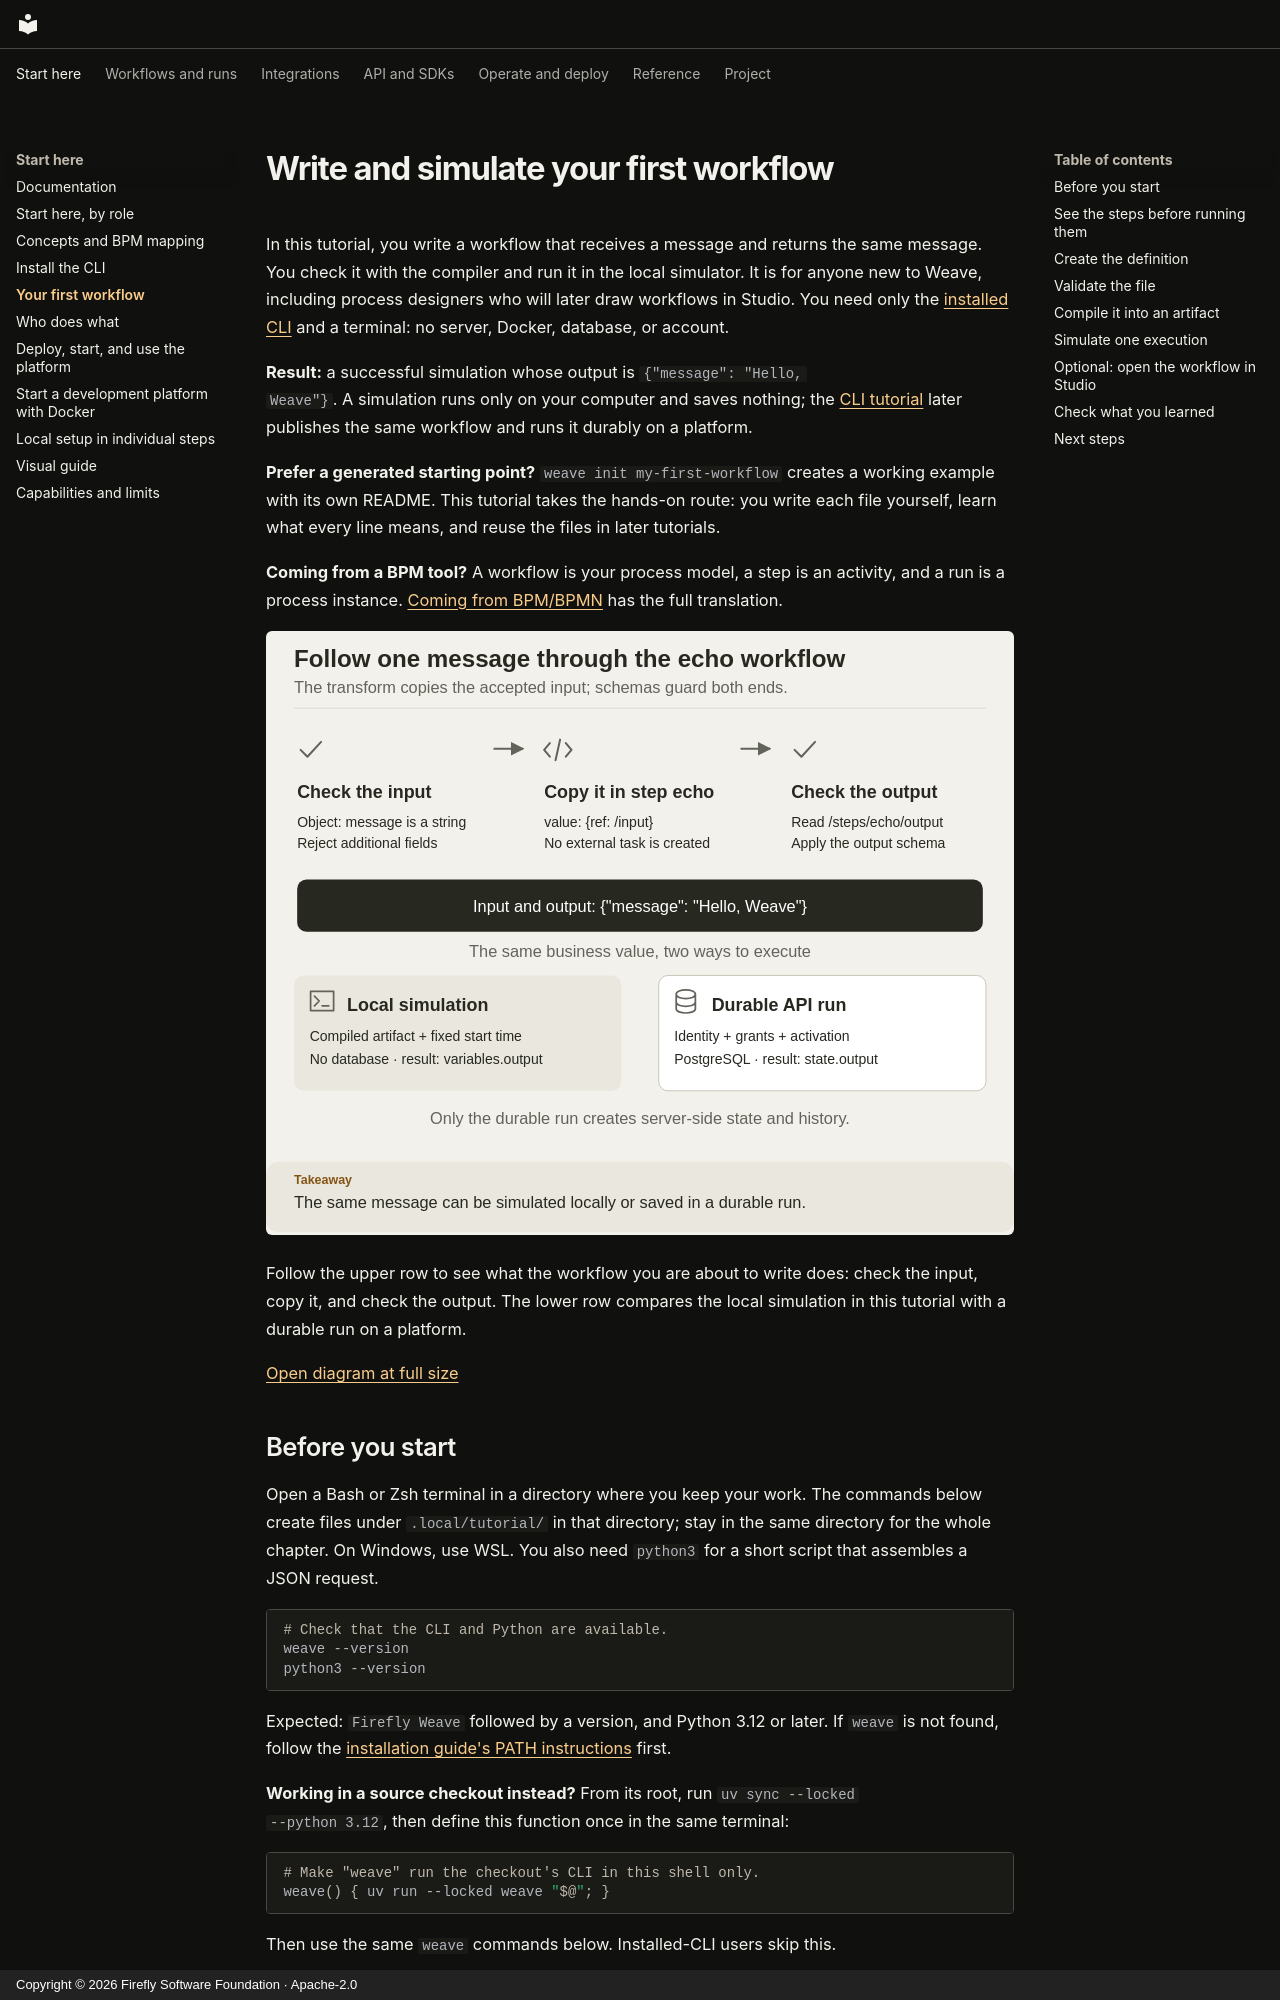

repository: fireflyframework/firefly-weave · page: quickstart/index.html · generator: mkdocs · copyright: Copyright © 2026 Firefly Software Foundation · Apache-2.0

<!--
Copyright 2026 Firefly Software Foundation.

Licensed under the Apache License, Version 2.0 (the "License");
you may not use this file except in compliance with the License.
You may obtain a copy of the License at

    http://www.apache.org/licenses/LICENSE-2.0

Unless required by applicable law or agreed to in writing, software
distributed under the License is distributed on an "AS IS" BASIS,
WITHOUT WARRANTIES OR CONDITIONS OF ANY KIND, either express or implied.
See the License for the specific language governing permissions and
limitations under the License.
Author: Firefly Software Foundation
SPDX-License-Identifier: Apache-2.0
-->

# Write and simulate your first workflow

In this tutorial, you write a workflow that receives a message and returns
the same message. You check it with the compiler and run it in the local
simulator. It is for anyone new to Weave, including process designers who will
later draw workflows in Studio. You need only the [installed CLI](installation.md)
and a terminal: no server, Docker, database, or account.

**Result:** a successful simulation whose output is `{"message": "Hello,
Weave"}`. A simulation runs only on your computer and saves nothing; the
[CLI tutorial](guides/cli-tutorial.md) later publishes the same workflow and runs
it durably on a platform.

**Prefer a generated starting point?** `weave init my-first-workflow` creates a
working example with its own README. This tutorial takes the hands-on route: you
write each file yourself, learn what every line means, and reuse the files in
later tutorials.

**Coming from a BPM tool?** A workflow is your process model, a step is an
activity, and a run is a process instance. [Coming from BPM/BPMN](concepts.md#coming-from-bpmbpmn)
has the full translation.

![Typed message through input validation, transform, and output validation](diagrams/echo-data-flow.svg)

Follow the upper row to see what the workflow you are about to write does: check
the input, copy it, and check the output. The lower row compares the local
simulation in this tutorial with a durable run on a platform.

[Open diagram at full size](diagrams/echo-data-flow.svg)
